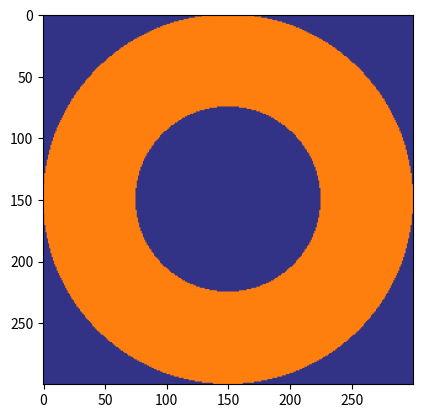

Write the Python code that produced this figure.
# -*- coding: utf-8 -*-
"""
Created on Fri Sep 24 09:55:34 2021

@author: alexi
"""

import numpy as np
import matplotlib.pyplot as plt

bleu = np.array([50, 50, 135], dtype = np.uint8)
orange = np.array([255, 127, 14], dtype = np.uint8)

nc, nl = (300, 300)

flag = np.ones((nl, nc, 3), dtype = np.uint8) * 255

X, Y = np.meshgrid(np.linspace(-nc/2 + 0.5, nc/2 - 0.5, nc), \
                   np.linspace(nl/2 - 0.5, -nl/2 + 0.5, nl), \
                               indexing = 'xy')

r = 0.5 * nl
r2 = 0.25 * nl

flag[:,:] = bleu
flag[(X*X + Y*Y) <= (r*r), :] = orange
flag[(X*X + Y*Y) <= (r2*r2), :] = bleu

plt.imshow(flag)